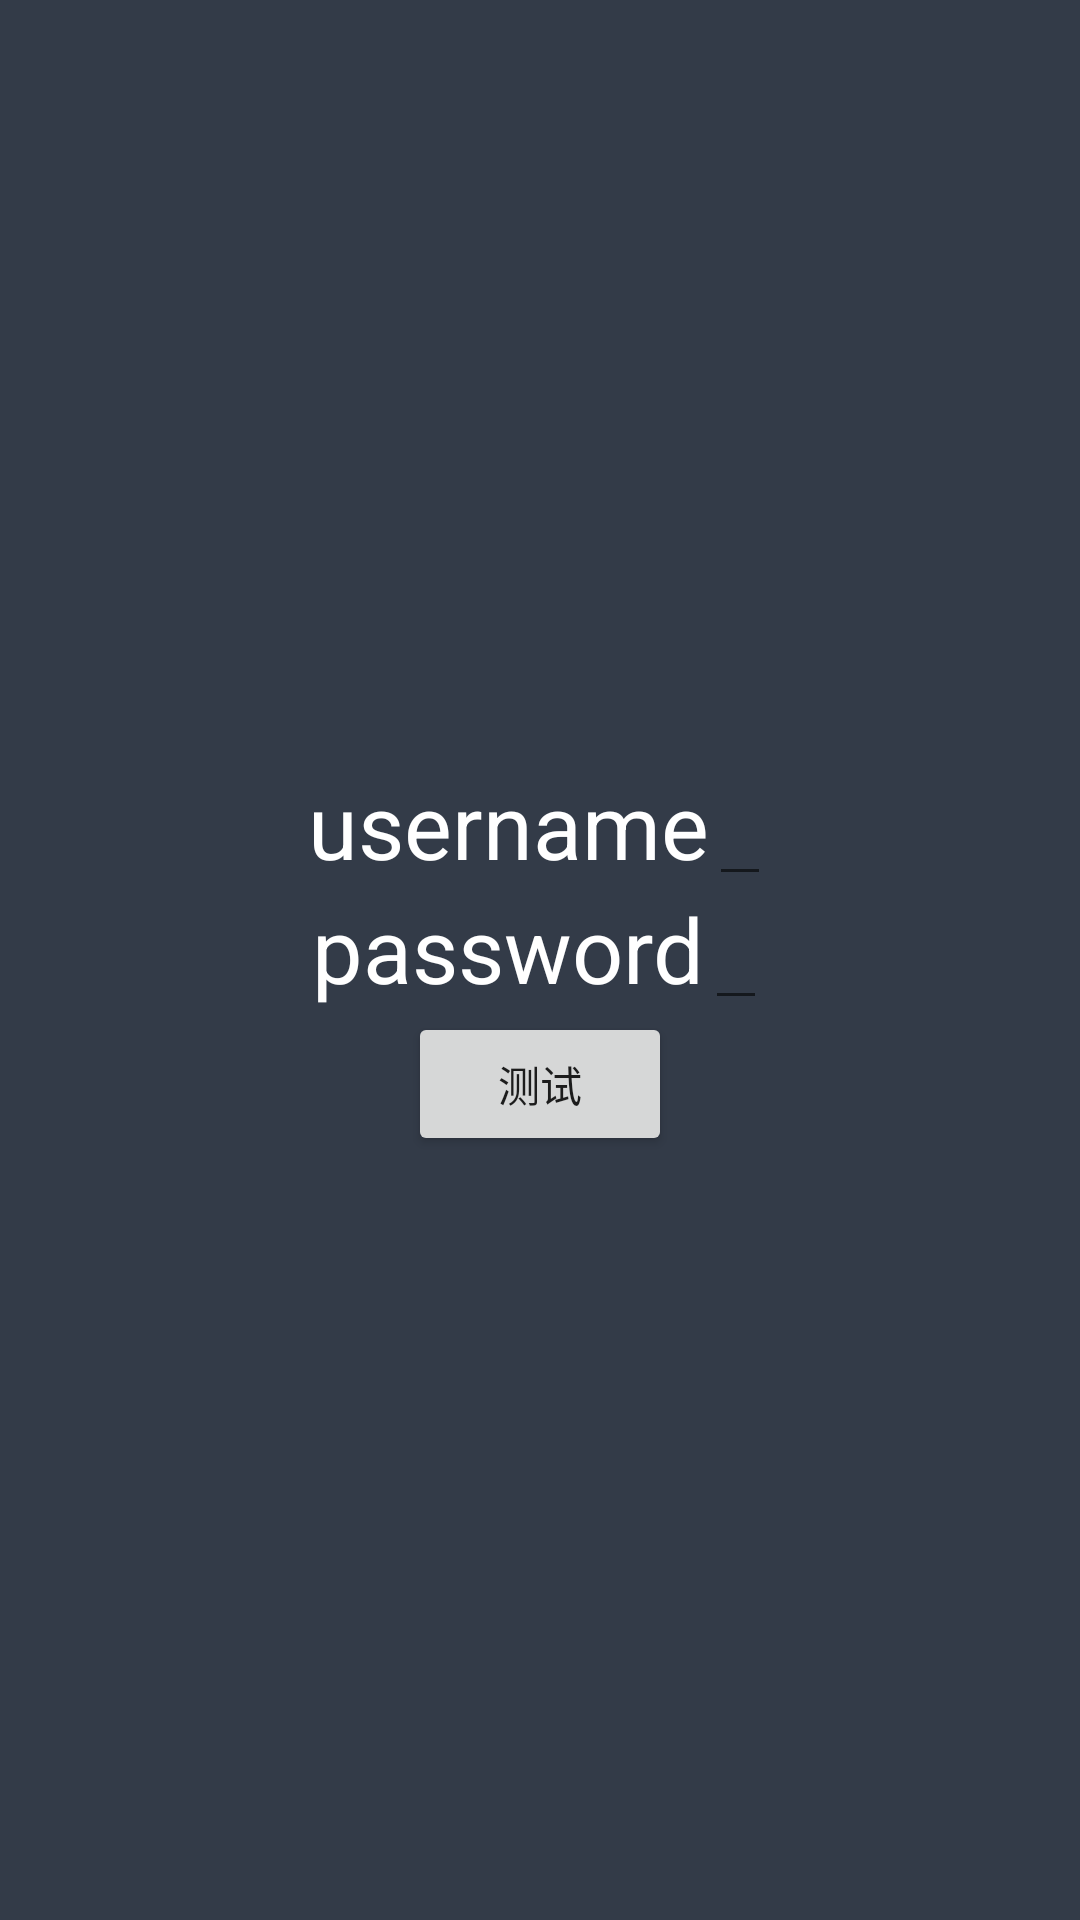

Write the Android layout XML for this screen, with the resource values it uses.
<!-- AndroidManifest.xml: application theme Theme.AppCompat.Light.NoActionBar -->
<!-- res/layout/tab03.xml -->
<?xml version="1.0" encoding="utf-8"?>
<LinearLayout xmlns:android="http://schemas.android.com/apk/res/android"
    xmlns:tools="http://schemas.android.com/tools"
    android:layout_width="match_parent"
    android:layout_height="match_parent"
    android:background="@color/deepGray"
    android:gravity="center"
    android:orientation="vertical"
    tools:showIn="@layout/content_main">
<LinearLayout
    android:layout_width="wrap_content"
    android:layout_height="wrap_content"
    android:orientation="horizontal">
    <TextView
        android:textColor="@android:color/white"
        android:textSize="30dp"
        android:layout_width="wrap_content"
        android:layout_height="wrap_content"
        android:text="username" />

    <EditText
        android:id="@+id/username"
        android:layout_width="wrap_content"
        android:layout_height="wrap_content" />
</LinearLayout>

<LinearLayout
    android:layout_width="wrap_content"
    android:layout_height="wrap_content"
    android:orientation="horizontal">
    <TextView
        android:textColor="@android:color/white"
        android:textSize="30dp"
        android:layout_width="wrap_content"
        android:layout_height="wrap_content"
        android:text="password" />

    <EditText
        android:id="@+id/password"
        android:layout_width="wrap_content"
        android:layout_height="wrap_content" />
</LinearLayout>

    <Button
        android:text="测试"
        android:id="@+id/login"
        android:layout_width="wrap_content"
        android:layout_height="wrap_content" />
</LinearLayout>
<!-- res/layout/content_main.xml (included above) -->
<?xml version="1.0" encoding="utf-8"?>
<LinearLayout xmlns:android="http://schemas.android.com/apk/res/android"
    xmlns:app="http://schemas.android.com/apk/res-auto"
    xmlns:tools="http://schemas.android.com/tools"
    android:orientation="vertical"
    android:layout_width="match_parent"
    android:layout_height="match_parent"
    app:layout_behavior="@string/appbar_scrolling_view_behavior"
    tools:showIn="@layout/toolbar_view">
    <android.support.design.widget.TabLayout
        android:id="@+id/mTabLayout"
        android:background="@color/white"
        app:tabTextColor="@color/gray"
        app:tabSelectedTextColor="@android:color/black"
        android:layout_width="match_parent"
        android:layout_height="wrap_content"
        app:tabMode="fixed" />

    <RelativeLayout
        android:layout_width="match_parent"
        android:layout_height="match_parent">

        <LinearLayout
            android:id="@+id/linearLayout2"
            android:layout_width="fill_parent"
            android:layout_height="fill_parent"
            android:layout_above="@+id/linearLayout3"
            android:orientation="vertical" >

            <android.support.v4.view.ViewPager
                android:background="@color/white"
                android:id="@+id/mViewPager"
                android:layout_width="match_parent"
                android:layout_height="match_parent">

            </android.support.v4.view.ViewPager>

        </LinearLayout>

        <LinearLayout
            android:id="@+id/linearLayout3"
            android:layout_width="fill_parent"
            android:layout_height="57dp"
            android:orientation="vertical"
            android:layout_alignParentBottom="true"
            >

            <include
                layout="@layout/bottom_play_bar"
                android:layout_width="match_parent"
                android:layout_height="57dp"
                android:layout_gravity="bottom" />

        </LinearLayout>
    </RelativeLayout>
</LinearLayout>
<!-- res/layout/toolbar_view.xml (included above) -->
<?xml version="1.0" encoding="utf-8"?>
<android.support.design.widget.CoordinatorLayout xmlns:android="http://schemas.android.com/apk/res/android"
    xmlns:tools="http://schemas.android.com/tools"
    android:layout_width="match_parent"
    android:layout_height="match_parent"
    tools:context="com.gaih.oomusic.MainActivity">

    <include layout="@layout/toolbar" />

    <include layout="@layout/content_main" />

</android.support.design.widget.CoordinatorLayout>
<!-- res/layout/bottom_play_bar.xml (included above) -->
<?xml version="1.0" encoding="utf-8"?>
<FrameLayout xmlns:android="http://schemas.android.com/apk/res/android"
    android:id="@+id/mFrameLayout"
    android:layout_width="match_parent"
    android:layout_height="57dp"
    android:background="@color/deepGray">
    <LinearLayout
        android:layout_width="match_parent"
        android:layout_height="match_parent"
        android:layout_gravity="center_vertical"
        android:gravity="center_vertical"
        android:orientation="horizontal"
        android:paddingLeft="10dp"
        android:paddingRight="10dp">

        <ImageView
            android:id="@+id/iv_album"
            android:layout_width="45dp"
            android:layout_height="45dp"
            android:contentDescription="@null"
            android:scaleType="fitXY"
            android:src="@drawable/default_cover" />

        <LinearLayout
            android:layout_width="0dp"
            android:layout_height="wrap_content"
            android:layout_marginLeft="10dp"
            android:layout_marginRight="10dp"
            android:layout_weight="1"
            android:orientation="vertical">

            <TextView
                android:id="@+id/tv_song"
                android:layout_width="wrap_content"
                android:layout_height="wrap_content"
                android:ellipsize="end"
                android:maxLines="1"
                android:textColor="@color/white"
                android:text="无音乐"
                android:textSize="16sp" />

            <TextView
                android:id="@+id/tv_singer"
                android:layout_width="wrap_content"
                android:layout_height="wrap_content"
                android:ellipsize="end"
                android:textColor="@color/white"
                android:textSize="12sp" />
        </LinearLayout>

        <ImageView
            android:id="@+id/iv_play"
            android:layout_width="wrap_content"
            android:layout_height="wrap_content"
            android:contentDescription="@null"
            android:src="@drawable/play_bar_btn_play_pause_selector" />

        <ImageView
            android:id="@+id/iv_next"
            android:layout_width="wrap_content"
            android:layout_height="wrap_content"
            android:contentDescription="@null"
            android:src="@drawable/ic_play_bar_btn_next" />
    </LinearLayout>

    <ProgressBar
        android:id="@+id/mProgressBar"
        style="?android:attr/progressBarStyleHorizontal"
        android:layout_width="match_parent"
        android:layout_height="2dp"
        android:layout_gravity="bottom"
        android:progressDrawable="@drawable/progress_bar_style" />
</FrameLayout>
<!-- res/layout/toolbar.xml (included above) -->
<android.support.design.widget.AppBarLayout android:layout_width="match_parent"
    android:layout_height="wrap_content"
    xmlns:app="http://schemas.android.com/apk/res-auto"
    android:theme="@style/Theme.AppCompat.Light"
    xmlns:android="http://schemas.android.com/apk/res/android">

    <android.support.v7.widget.Toolbar
        android:id="@+id/mToolbar"
        android:layout_width="match_parent"
        android:layout_height="?attr/actionBarSize"
        android:elevation="4dp"
        android:background="@color/white"
        app:popupTheme="@style/AppTheme.PopupOverlay">

        <TextView
            android:id="@+id/toolbar_title"
            style="@style/TextAppearance.AppCompat.Widget.ActionBar.Title"
            android:layout_width="wrap_content"
            android:layout_height="wrap_content"
            android:layout_gravity="center"
            android:textColor="@color/deepGray"
            android:text="Music"
            android:textSize="21sp" />
    </android.support.v7.widget.Toolbar>
</android.support.design.widget.AppBarLayout>
<!-- resources referenced by this layout -->
<resources>
  <color name="deepGray">#333b48</color>
  <color name="gray">#333b4800</color>
  <color name="white">#ffffff</color>
  <!-- drawable ic_play_bar_btn_next: png bitmap (drawable-xxhdpi, 785 bytes) -->
  <!-- drawable progress_bar_style (drawable) -->
  <?xml version="1.0" encoding="utf-8"?>
  <layer-list xmlns:android="http://schemas.android.com/apk/res/android">
      <item android:id="@android:id/background">
          <shape>
              <solid android:color="@android:color/transparent" />
          </shape>
      </item>
      <item android:id="@android:id/progress">
          <clip>
              <shape>
                  <solid android:color="#ffffff" />
              </shape>
          </clip>
      </item>
  </layer-list>
  <style name="AppTheme.PopupOverlay" parent="ThemeOverlay.AppCompat.Light" />
  <style name="Theme.AppCompat.Light.NoActionBar">
          <item name="windowActionBar">false</item>
          <item name="windowNoTitle">true</item>
  
          <item name="android:windowTranslucentStatus">false</item>
          <item name="android:windowTranslucentNavigation">false</item>
          
  
          
          
          <item name="android:windowDrawsSystemBarBackgrounds">true</item>
          
      </style>
</resources>
